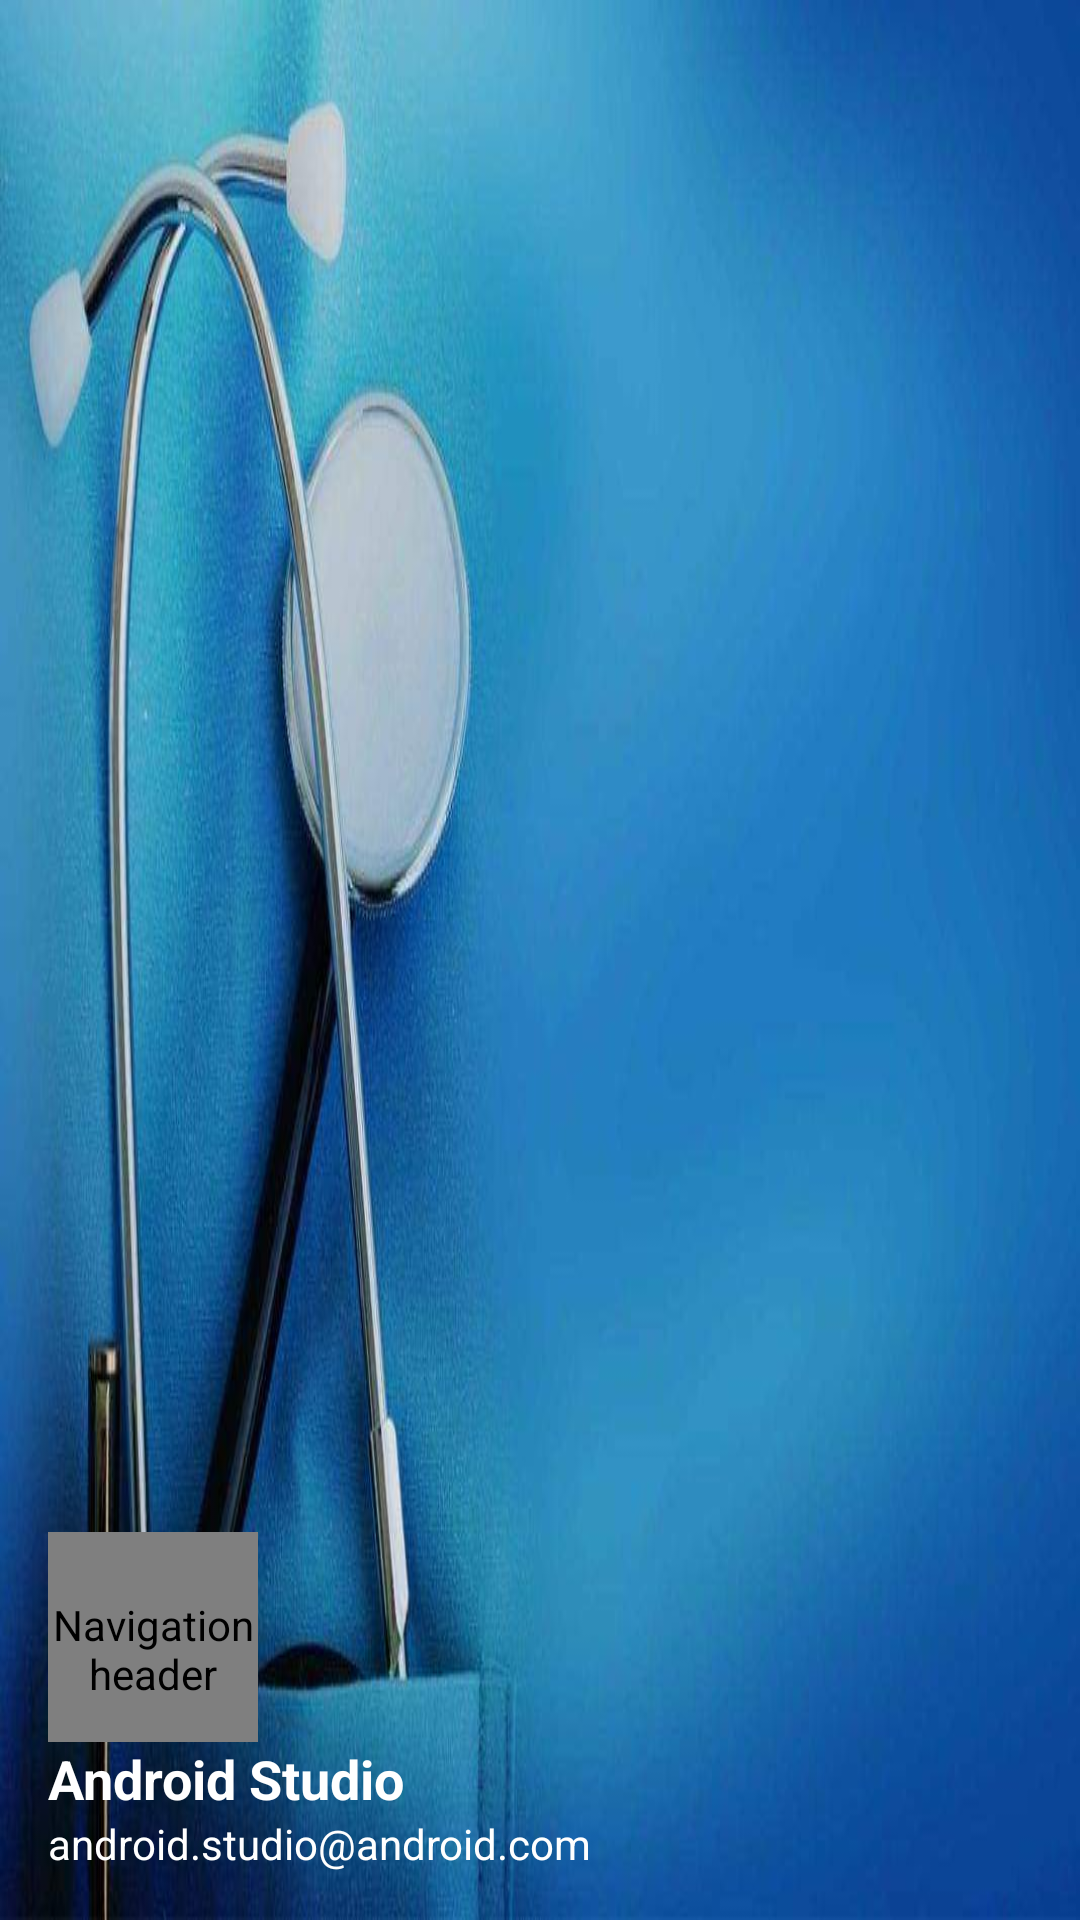

Layout XML and referenced resources for this Android screen:
<!-- AndroidManifest.xml: application theme AppTheme -->
<!-- res/layout/nav_header_home.xml -->
<?xml version="1.0" encoding="utf-8"?>
<LinearLayout xmlns:android="http://schemas.android.com/apk/res/android"
    xmlns:app="http://schemas.android.com/apk/res-auto"
    android:layout_width="match_parent"
    android:layout_height="@dimen/nav_header_height"
    android:background="@drawable/background"
    android:gravity="bottom"
    android:orientation="vertical"
    android:paddingLeft="@dimen/activity_horizontal_margin"
    android:paddingTop="@dimen/activity_vertical_margin"
    android:paddingRight="@dimen/activity_horizontal_margin"
    android:paddingBottom="@dimen/activity_vertical_margin"
    android:theme="@style/ThemeOverlay.AppCompat.Dark">

    <de.hdodenhof.circleimageview.CircleImageView
        android:id="@+id/nav_user_image"
        android:layout_width="70dp"
        android:layout_height="70dp"
        android:contentDescription="@string/nav_header_desc"
        android:paddingTop="@dimen/nav_header_vertical_spacing"
        android:src="@drawable/profile_image"/>

    <TextView
        android:id="@+id/navtile"
        android:layout_width="wrap_content"
        android:layout_height="wrap_content"
        android:text="@string/nav_header_title"
        android:textAppearance="@style/TextAppearance.AppCompat.Body1"
        android:textStyle="bold"
        android:textSize="18sp"
        android:textColor="#FFF"/>

    <TextView
        android:id="@+id/navsubtitle"
        android:layout_width="wrap_content"
        android:layout_height="wrap_content"
        android:textColor="#FFF"
        android:text="@string/nav_header_subtitle" />

</LinearLayout>
<!-- resources referenced by this layout -->
<resources>
  <dimen name="activity_horizontal_margin">16dp</dimen>
  <dimen name="activity_vertical_margin">16dp</dimen>
  <dimen name="nav_header_height">215dp</dimen>
  <dimen name="nav_header_vertical_spacing">8dp</dimen>
  <!-- drawable background: jpeg bitmap (drawable, 42229 bytes) -->
  <string name="nav_header_desc">Navigation header</string>
  <string name="nav_header_subtitle">android.studio@android.com</string>
  <string name="nav_header_title">Android Studio</string>
  <style name="AppTheme" parent="Theme.AppCompat.Light.NoActionBar">
          
          <item name="colorPrimary">@color/colorPrimary</item>
          <item name="colorPrimaryDark">@color/colorPrimaryDark</item>
          <item name="colorAccent">@color/colorAccent</item>
      </style>
  <color name="colorPrimary">#1890FF</color>
  <color name="colorPrimaryDark">#178EEA</color>
  <color name="colorAccent">#E6E6E6</color>
</resources>
